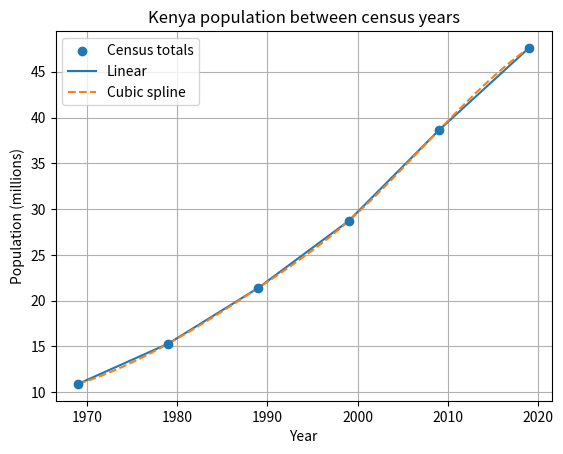

This figure's Python source: (Note: this script raises an exception after producing the figure.)
# estimating Kenya's population between census years.
# A census happens only every 10 years. Interpolation estimates the years in between
# (here 2014) from the published census totals.
import numpy as np
from scipy.interpolate import interp1d, CubicSpline
import matplotlib.pyplot as plt

# Kenya census totals in millions (rounded published figures)
census_year = np.array([1969, 1979, 1989, 1999, 2009, 2019], dtype=float)
population_m = np.array([10.9, 15.3, 21.4, 28.7, 38.6, 47.6])

linear = interp1d(census_year, population_m, kind="linear")
cubic = CubicSpline(census_year, population_m)

for year in (1975, 1994, 2014):
    print(f"{year}: linear = {float(linear(year)):.2f} M   cubic spline = {float(cubic(year)):.2f} M")

# Test the method: hide the 1999 census and try to recover it from the others
keep = census_year != 1999
print(f"Hidden 1999 census (true {population_m[3]} M): "
      f"linear = {float(interp1d(census_year[keep], population_m[keep])(1999)):.2f} M, "
      f"cubic = {float(CubicSpline(census_year[keep], population_m[keep])(1999)):.2f} M")

# Extrapolation (outside the data) is much less trustworthy
print(f"Cubic spline EXTRAPOLATED to 2029: {float(cubic(2029)):.2f} M (treat with caution)")

years = np.arange(1969, 2020)
plt.scatter(census_year, population_m, label="Census totals", zorder=3)
plt.plot(years, linear(years), label="Linear")
plt.plot(years, cubic(years), linestyle="--", label="Cubic spline")
plt.xlabel("Year")
plt.ylabel("Population (millions)")
plt.title("Kenya population between census years")
plt.legend()
plt.grid(True)
plt.savefig("figures/Task_13_modified.png", dpi=150, bbox_inches="tight")
plt.show()
